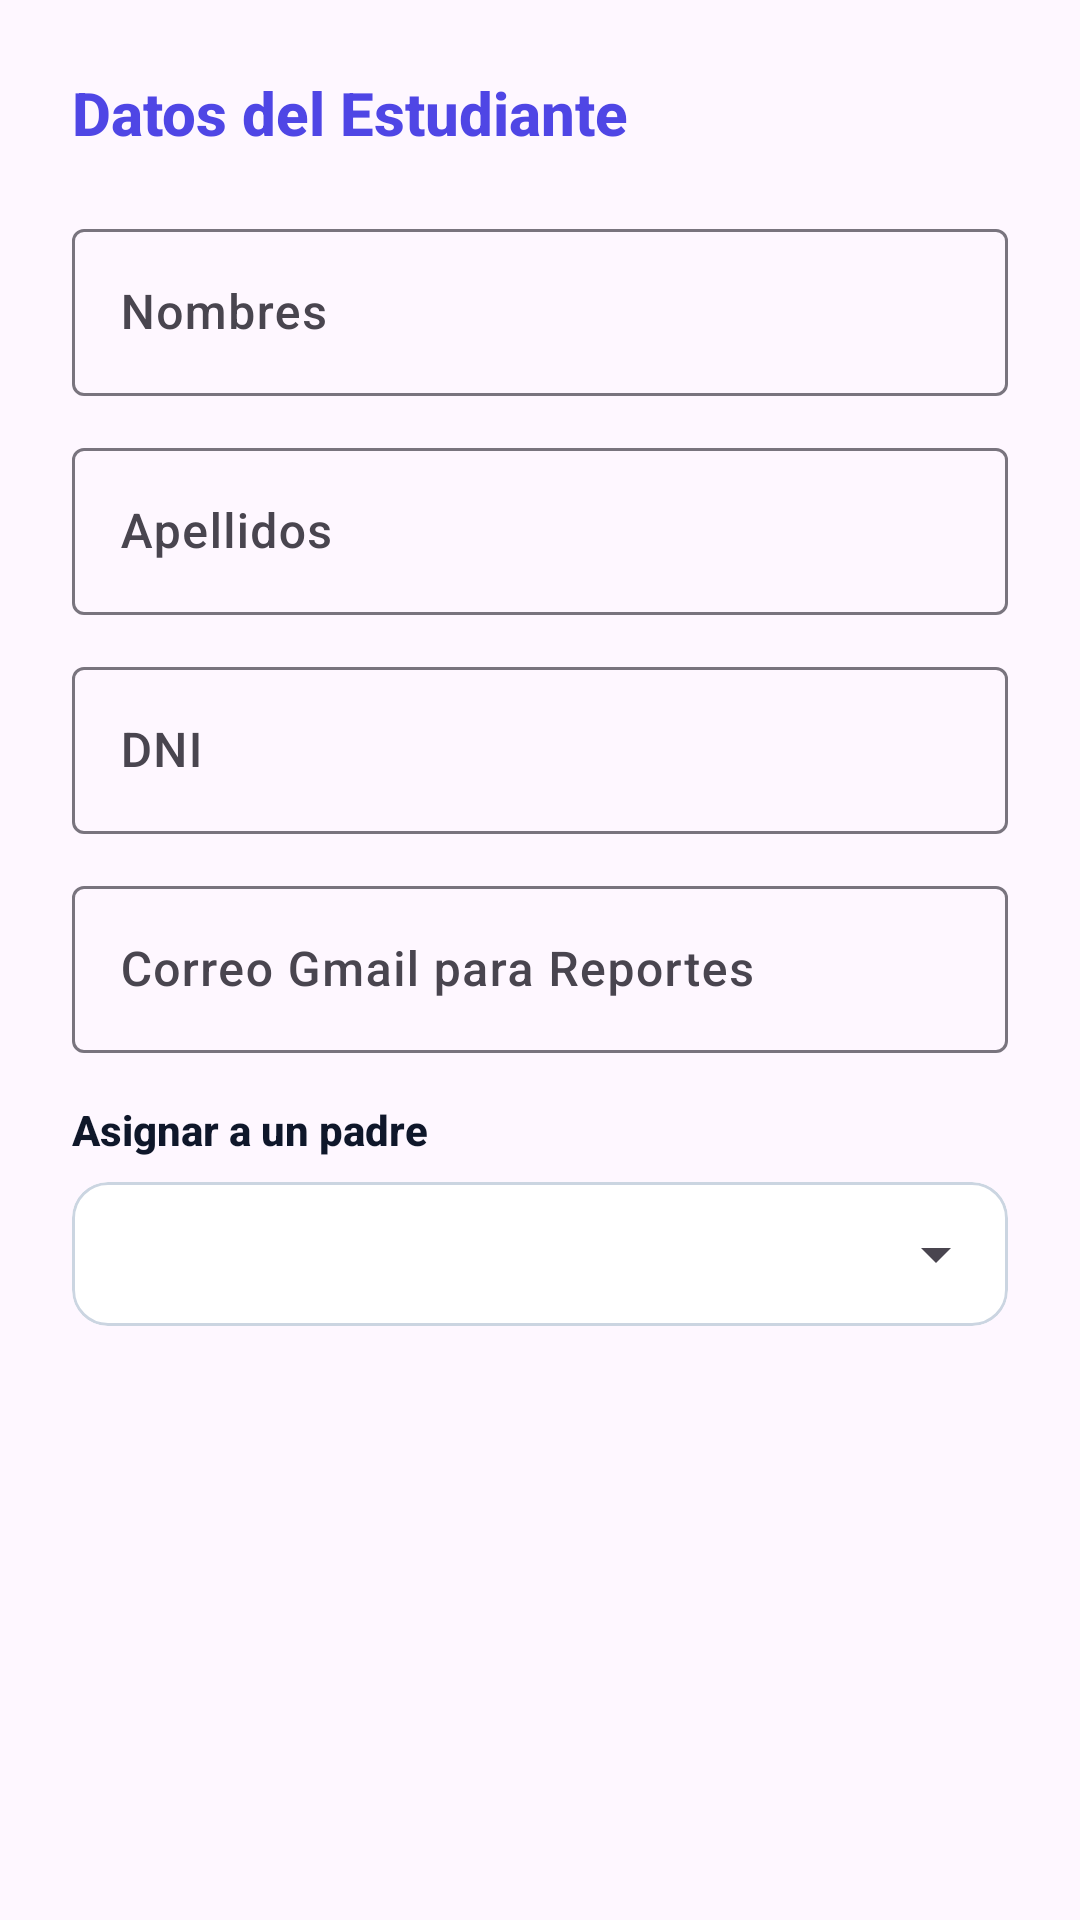

The Android layout XML behind this screen, and the referenced resources:
<!-- AndroidManifest.xml: application theme Theme.AppReporte -->
<!-- res/layout/dialog_add_alumno.xml -->
<?xml version="1.0" encoding="utf-8"?>
<androidx.core.widget.NestedScrollView xmlns:android="http://schemas.android.com/apk/res/android"
    xmlns:app="http://schemas.android.com/apk/res-auto"
    android:layout_width="match_parent"
    android:layout_height="wrap_content">

    <LinearLayout
        android:layout_width="match_parent"
        android:layout_height="wrap_content"
        android:orientation="vertical"
        android:padding="24dp">

        <TextView
            android:layout_width="wrap_content"
            android:layout_height="wrap_content"
            android:text="Datos del Estudiante"
            android:textColor="@color/primary"
            android:textSize="20sp"
            android:textStyle="bold"
            android:layout_marginBottom="20dp"/>

        <com.google.android.material.textfield.TextInputLayout
            style="@style/Widget.Material3.TextInputLayout.OutlinedBox"
            android:layout_width="match_parent"
            android:layout_height="wrap_content"
            android:layout_marginBottom="12dp"
            android:hint="Nombres">

            <com.google.android.material.textfield.TextInputEditText
                android:id="@+id/etNombresAlumno"
                android:layout_width="match_parent"
                android:layout_height="wrap_content"
                android:inputType="textPersonName" />
        </com.google.android.material.textfield.TextInputLayout>

        <com.google.android.material.textfield.TextInputLayout
            style="@style/Widget.Material3.TextInputLayout.OutlinedBox"
            android:layout_width="match_parent"
            android:layout_height="wrap_content"
            android:layout_marginBottom="12dp"
            android:hint="Apellidos">

            <com.google.android.material.textfield.TextInputEditText
                android:id="@+id/etApellidosAlumno"
                android:layout_width="match_parent"
                android:layout_height="wrap_content"
                android:inputType="textPersonName" />
        </com.google.android.material.textfield.TextInputLayout>

        <com.google.android.material.textfield.TextInputLayout
            style="@style/Widget.Material3.TextInputLayout.OutlinedBox"
            android:layout_width="match_parent"
            android:layout_height="wrap_content"
            android:layout_marginBottom="12dp"
            android:hint="DNI">

            <com.google.android.material.textfield.TextInputEditText
                android:id="@+id/etDniAlumno"
                android:layout_width="match_parent"
                android:layout_height="wrap_content"
                android:inputType="number" />
        </com.google.android.material.textfield.TextInputLayout>

        <com.google.android.material.textfield.TextInputLayout
            style="@style/Widget.Material3.TextInputLayout.OutlinedBox"
            android:layout_width="match_parent"
            android:layout_height="wrap_content"
            android:layout_marginBottom="16dp"
            android:hint="Correo Gmail para Reportes">

            <com.google.android.material.textfield.TextInputEditText
                android:id="@+id/etGmailAlumno"
                android:layout_width="match_parent"
                android:layout_height="wrap_content"
                android:inputType="textEmailAddress" />
        </com.google.android.material.textfield.TextInputLayout>

        <TextView
            android:layout_width="wrap_content"
            android:layout_height="wrap_content"
            android:text="Asignar a un padre"
            android:textColor="@color/on_surface"
            android:textStyle="bold"
            android:layout_marginBottom="8dp"/>

        <com.google.android.material.card.MaterialCardView
            android:layout_width="match_parent"
            android:layout_height="wrap_content"
            app:cardBackgroundColor="@color/surface"
            app:cardCornerRadius="12dp"
            app:cardElevation="0dp"
            app:strokeColor="@color/outline"
            app:strokeWidth="1dp">

            <Spinner
                android:id="@+id/spinnerPadres"
                android:layout_width="match_parent"
                android:layout_height="48dp"
                android:paddingHorizontal="8dp" />
        </com.google.android.material.card.MaterialCardView>

    </LinearLayout>
</androidx.core.widget.NestedScrollView>
<!-- resources referenced by this layout -->
<resources>
  <color name="on_surface">#0F172A</color>
  <color name="outline">#CBD5E1</color>
  <color name="primary">#4F46E5</color>
  <color name="surface">#FFFFFF</color>
  <style name="Theme.AppReporte" parent="Theme.Material3.DayNight.NoActionBar">
          
          <item name="colorPrimary">@color/primary</item>
          <item name="colorPrimaryVariant">@color/primary</item>
          <item name="colorOnPrimary">@color/on_primary</item>
          
          <item name="colorSecondary">@color/support_green</item>
          <item name="colorSecondaryVariant">@color/support_green</item>
          <item name="colorOnSecondary">@color/white</item>
          
          <item name="android:statusBarColor">@color/background</item>
          <item name="android:windowLightStatusBar">true</item>
          
          <item name="android:fontFamily">sans-serif-medium</item>
      </style>
  <color name="on_primary">#FFFFFF</color>
  <color name="support_green">#10B981</color>
  <color name="white">#FFFFFFFF</color>
  <color name="background">#F8FAFC</color>
</resources>
